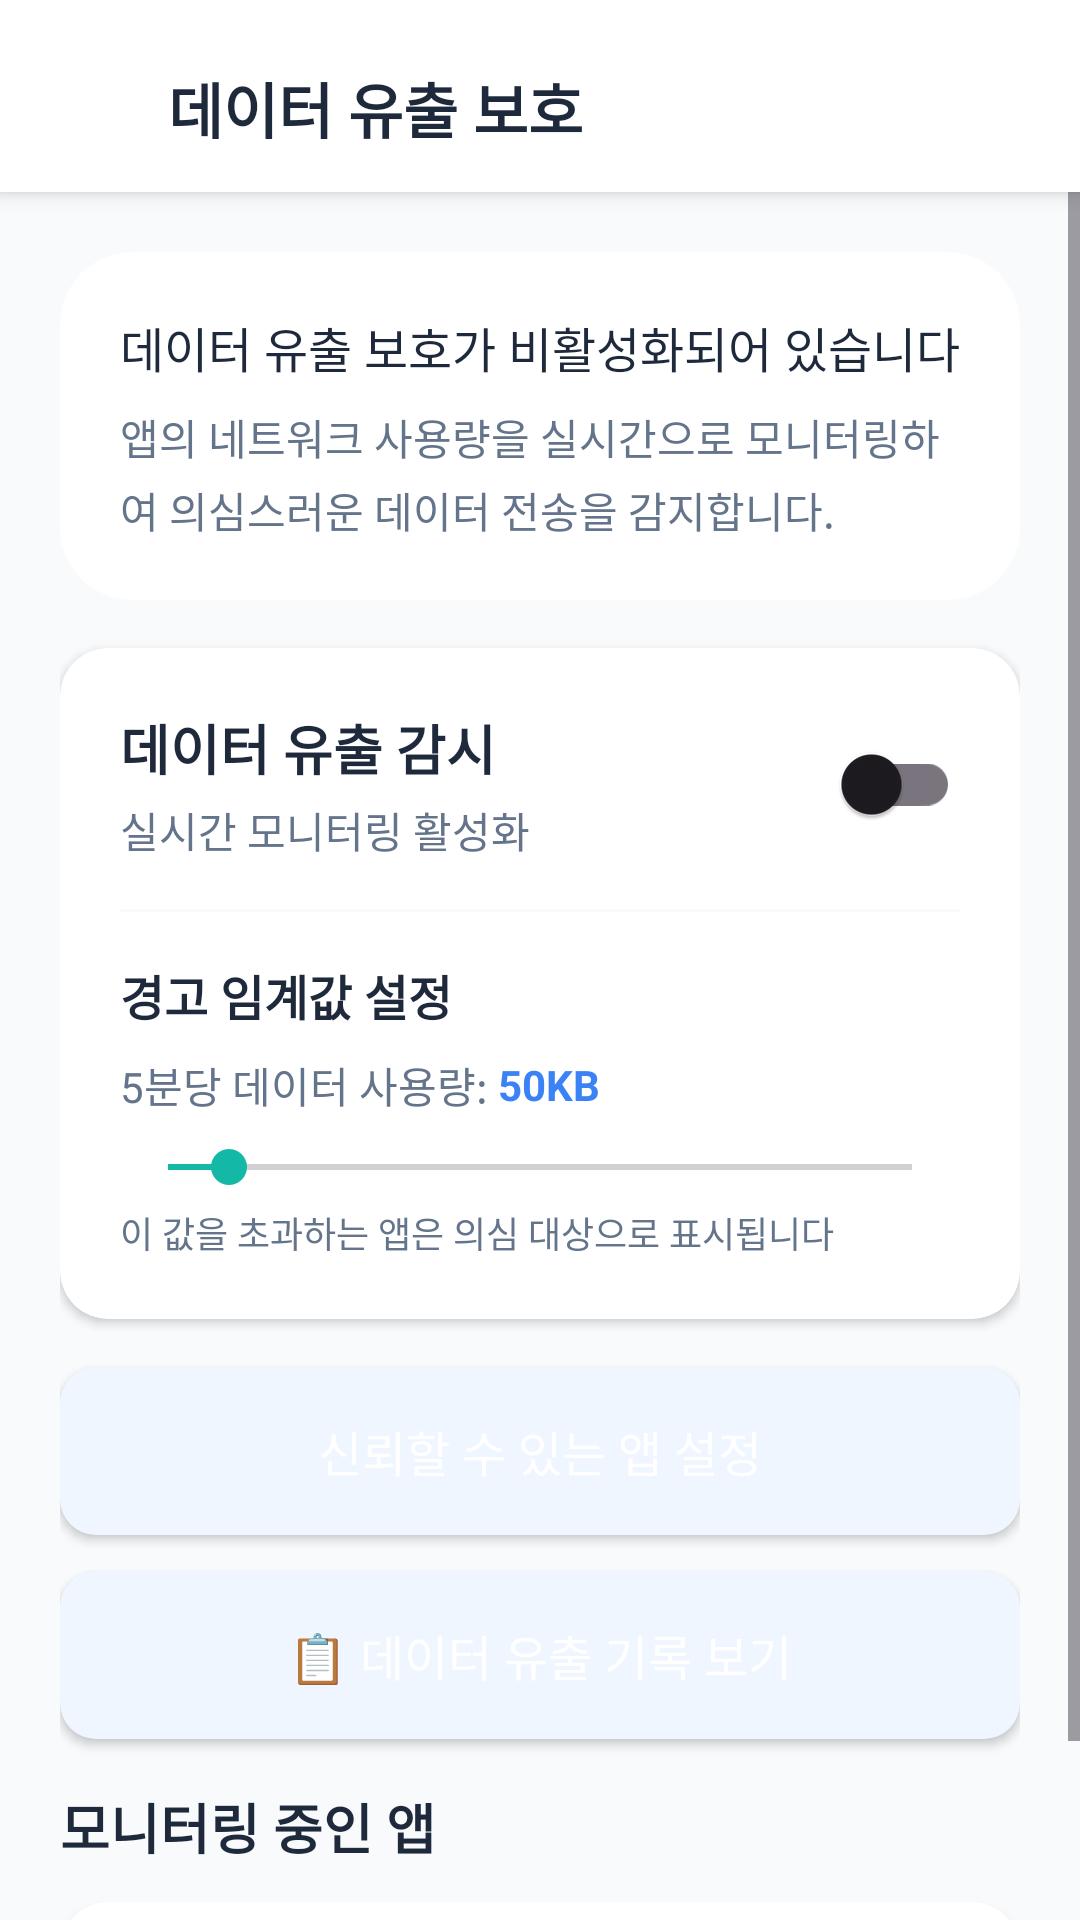

Reconstruct the res/layout file that produces this screen, plus the resources it refers to.
<!-- AndroidManifest.xml: application theme Theme.COLOCK -->
<!-- res/layout/activity_data_leak.xml -->
<?xml version="1.0" encoding="utf-8"?>
<LinearLayout xmlns:android="http://schemas.android.com/apk/res/android"
    xmlns:app="http://schemas.android.com/apk/res-auto"
    android:layout_width="match_parent"
    android:layout_height="match_parent"
    android:orientation="vertical"
    android:background="@color/background_main">

    
    <LinearLayout
        android:layout_width="match_parent"
        android:layout_height="64dp"
        android:orientation="horizontal"
        android:gravity="center_vertical"
        android:paddingStart="8dp"
        android:paddingEnd="20dp"
        android:paddingTop="8dp"
        android:background="@color/white"
        android:elevation="4dp">

        <ImageView
            android:id="@+id/back_button"
            android:layout_width="40dp"
            android:layout_height="40dp"
            android:src="@drawable/ic_back"
            android:padding="8dp"
            android:background="?attr/selectableItemBackgroundBorderless"
            app:tint="@color/text_primary" />

        <TextView
            android:layout_width="0dp"
            android:layout_height="wrap_content"
            android:layout_weight="1"
            android:text="데이터 유출 보호"
            android:textSize="20sp"
            android:textStyle="bold"
            android:textColor="@color/text_primary"
            android:layout_marginStart="8dp" />

    </LinearLayout>

    
    <ScrollView
        android:layout_width="match_parent"
        android:layout_height="match_parent"
        android:fillViewport="true">

        <LinearLayout
            android:layout_width="match_parent"
            android:layout_height="wrap_content"
            android:orientation="vertical"
            android:padding="20dp">

            
            <androidx.cardview.widget.CardView
                android:layout_width="match_parent"
                android:layout_height="wrap_content"
                android:layout_marginBottom="16dp"
                app:cardCornerRadius="24dp"
                app:cardElevation="0dp"
                app:cardBackgroundColor="@color/white">

                <LinearLayout
                    android:layout_width="match_parent"
                    android:layout_height="wrap_content"
                    android:orientation="vertical"
                    android:padding="20dp">

                    <TextView
                        android:id="@+id/data_leak_status_text"
                        android:layout_width="wrap_content"
                        android:layout_height="wrap_content"
                        android:text="데이터 유출 보호가 비활성화되어 있습니다"
                        android:textSize="16sp"
                        android:textColor="@color/text_primary"
                        android:layout_marginBottom="8dp"/>

                    <TextView
                        android:layout_width="wrap_content"
                        android:layout_height="wrap_content"
                        android:text="앱의 네트워크 사용량을 실시간으로 모니터링하여 의심스러운 데이터 전송을 감지합니다."
                        android:textSize="14sp"
                        android:textColor="@color/text_secondary"
                        android:lineSpacingExtra="4dp"/>
                </LinearLayout>
            </androidx.cardview.widget.CardView>

            
            <Button
                android:id="@+id/permission_button"
                android:layout_width="match_parent"
                android:layout_height="56dp"
                android:text="사용 정보 접근 권한 설정"
                android:textSize="16sp"
                android:layout_marginBottom="16dp"
                android:background="@drawable/button_background"
                android:textColor="@color/white"
                android:textAllCaps="false"
                android:visibility="gone" />

            
            <androidx.cardview.widget.CardView
                android:id="@+id/settings_card"
                android:layout_width="match_parent"
                android:layout_height="wrap_content"
                android:layout_marginBottom="16dp"
                app:cardCornerRadius="16dp"
                app:cardElevation="2dp"
                app:cardBackgroundColor="@color/white">

                <LinearLayout
                    android:layout_width="match_parent"
                    android:layout_height="wrap_content"
                    android:orientation="vertical"
                    android:padding="20dp">

                    <LinearLayout
                        android:layout_width="match_parent"
                        android:layout_height="wrap_content"
                        android:orientation="horizontal"
                        android:gravity="center_vertical"
                        android:layout_marginBottom="16dp">

                        <LinearLayout
                            android:layout_width="0dp"
                            android:layout_height="wrap_content"
                            android:layout_weight="1"
                            android:orientation="vertical">

                            <TextView
                                android:layout_width="wrap_content"
                                android:layout_height="wrap_content"
                                android:text="데이터 유출 감시"
                                android:textSize="18sp"
                                android:textStyle="bold"
                                android:textColor="@color/text_primary"
                                android:layout_marginBottom="4dp" />

                            <TextView
                                android:layout_width="wrap_content"
                                android:layout_height="wrap_content"
                                android:text="실시간 모니터링 활성화"
                                android:textSize="14sp"
                                android:textColor="@color/text_secondary" />

                        </LinearLayout>

                        <androidx.appcompat.widget.SwitchCompat
                            android:id="@+id/data_leak_protection_switch"
                            android:layout_width="wrap_content"
                            android:layout_height="wrap_content" />

                    </LinearLayout>

                    
                    <View
                        android:layout_width="match_parent"
                        android:layout_height="1dp"
                        android:background="@color/background_main"
                        android:layout_marginBottom="16dp"/>

                    <TextView
                        android:layout_width="wrap_content"
                        android:layout_height="wrap_content"
                        android:text="경고 임계값 설정"
                        android:textSize="16sp"
                        android:textStyle="bold"
                        android:textColor="@color/text_primary"
                        android:layout_marginBottom="8dp" />

                    <LinearLayout
                        android:layout_width="match_parent"
                        android:layout_height="wrap_content"
                        android:orientation="horizontal"
                        android:gravity="center_vertical"
                        android:layout_marginBottom="8dp">

                        <TextView
                            android:layout_width="wrap_content"
                            android:layout_height="wrap_content"
                            android:text="5분당 데이터 사용량: "
                            android:textSize="14sp"
                            android:textColor="@color/text_secondary" />

                        <TextView
                            android:id="@+id/threshold_value_text"
                            android:layout_width="wrap_content"
                            android:layout_height="wrap_content"
                            android:text="50KB"
                            android:textSize="14sp"
                            android:textStyle="bold"
                            android:textColor="@color/primary_blue" />
                    </LinearLayout>

                    <SeekBar
                        android:id="@+id/threshold_seekbar"
                        android:layout_width="match_parent"
                        android:layout_height="wrap_content"
                        android:max="490"
                        android:progress="40" />

                    <TextView
                        android:layout_width="wrap_content"
                        android:layout_height="wrap_content"
                        android:text="이 값을 초과하는 앱은 의심 대상으로 표시됩니다"
                        android:textSize="12sp"
                        android:textColor="@color/text_secondary"
                        android:layout_marginTop="4dp"/>

                </LinearLayout>

            </androidx.cardview.widget.CardView>

            
            <Button
                android:id="@+id/whitelist_button"
                android:layout_width="match_parent"
                android:layout_height="56dp"
                android:text="신뢰할 수 있는 앱 설정"
                android:textSize="16sp"
                android:layout_marginBottom="12dp"
                android:background="@drawable/secondary_button_background"
                android:textColor="@color/white"
                android:textAllCaps="false" />

            
            <Button
                android:id="@+id/data_leak_history_button"
                android:layout_width="match_parent"
                android:layout_height="56dp"
                android:text="📋 데이터 유출 기록 보기"
                android:textSize="16sp"
                android:layout_marginBottom="16dp"
                android:background="@drawable/secondary_button_background"
                android:textColor="@color/white"
                android:textAllCaps="false" />

            
            <TextView
                android:layout_width="wrap_content"
                android:layout_height="wrap_content"
                android:text="모니터링 중인 앱"
                android:textSize="18sp"
                android:textStyle="bold"
                android:textColor="@color/text_primary"
                android:layout_marginBottom="12dp" />

            <androidx.cardview.widget.CardView
                android:layout_width="match_parent"
                android:layout_height="wrap_content"
                app:cardCornerRadius="16dp"
                app:cardElevation="2dp"
                app:cardBackgroundColor="@color/white">

                <LinearLayout
                    android:id="@+id/monitored_apps_container"
                    android:layout_width="match_parent"
                    android:layout_height="wrap_content"
                    android:orientation="vertical"
                    android:padding="16dp">

                    <TextView
                        android:layout_width="wrap_content"
                        android:layout_height="wrap_content"
                        android:text="현재 모니터링 중인 의심 앱이 없습니다"
                        android:textSize="14sp"
                        android:textColor="@color/text_secondary"/>

                </LinearLayout>

            </androidx.cardview.widget.CardView>

        </LinearLayout>

    </ScrollView>

</LinearLayout>
<!-- resources referenced by this layout -->
<resources>
  <color name="background_main">#F8FAFC</color>
  <color name="primary_blue">#3B82F6</color>
  <color name="text_primary">#1E293B</color>
  <color name="text_secondary">#64748B</color>
  <color name="white">#FFFFFFFF</color>
  <!-- drawable secondary_button_background (drawable) -->
  <?xml version="1.0" encoding="utf-8"?>
  <shape xmlns:android="http://schemas.android.com/apk/res/android">
      <solid android:color="@color/accent_blue" /> 
      <corners android:radius="12dp" />
  </shape>
  <style name="Theme.COLOCK" parent="Base.Theme.COLOCK" />
  <color name="accent_blue">#EFF6FF</color>
  <style name="Base.Theme.COLOCK" parent="Theme.Material3.DayNight.NoActionBar">
          
          <item name="colorPrimary">@color/primary_blue</item>
          <item name="colorPrimaryVariant">@color/primary_dark</item>
          <item name="colorOnPrimary">@color/white</item>
          <item name="colorSecondary">@color/secondary_teal</item>
          <item name="colorSecondaryVariant">@color/secondary_teal</item>
          <item name="colorOnSecondary">@color/white</item>
          
          <item name="android:statusBarColor">@color/background_main</item>
          <item name="android:windowLightStatusBar">true</item>
      </style>
  <color name="primary_dark">#2563EB</color>
  <color name="secondary_teal">#14B8A6</color>
</resources>
